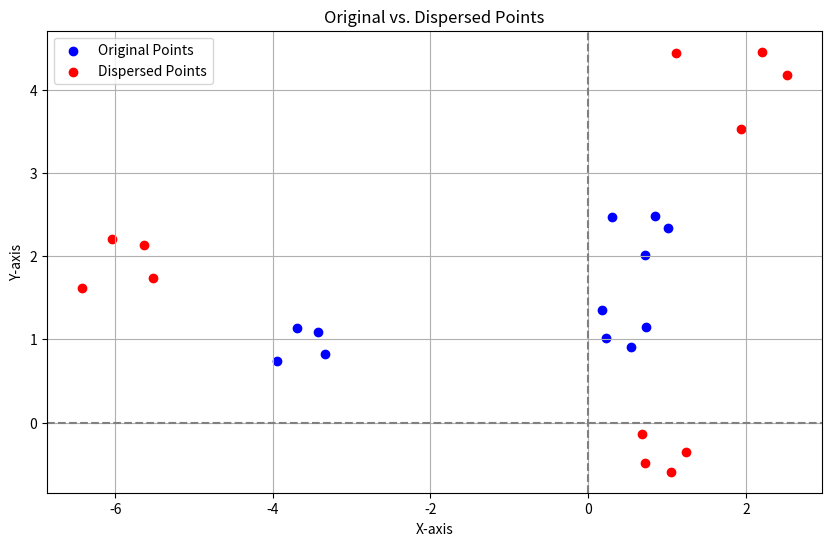

Python code for this plot:
import numpy as np
import matplotlib.pyplot as plt

# Original sample points
sample_points = [
    (0.2218330988875646, 1.0191359996764715), (0.17658274339163582, 1.3569781605162081),
    (0.7381177331966775, 1.1424361440770663), (0.5478593827167472, 0.9097296795994058),
    (0.8493537798069922, 2.477195312977458), (0.7190494714412317, 2.015176370070864),
    (1.0098171587948328, 2.3351448972444895), (0.3075014089838477, 2.4686912640266794),
    (-3.423018372273402, 1.088392867231354), (-3.944836154687986, 0.7448394700676745),
    (-3.696973014983087, 1.136921499577464), (-3.3432904737337705, 0.8216645962758133)
]

# Dispersal parameters
dispersal_factors = [1, 2.0, 1.5]  # Scaling factors for each cluster
dispersal_offsets = [(0.5, -1.5), (0.5, -0.5), (-0.5, 0.5)]  # Offsets for each cluster

# Apply dispersal to clusters
dispersed_points = []

# Cluster 1
for point in sample_points[:4]:
    dispersed_points.append((
        point[0] * dispersal_factors[0] + dispersal_offsets[0][0],
        point[1] * dispersal_factors[0] + dispersal_offsets[0][1]
    ))

# Cluster 2
for point in sample_points[4:8]:
    dispersed_points.append((
        point[0] * dispersal_factors[1] + dispersal_offsets[1][0],
        point[1] * dispersal_factors[1] + dispersal_offsets[1][1]
    ))

# Cluster 3
for point in sample_points[8:]:
    dispersed_points.append((
        point[0] * dispersal_factors[2] + dispersal_offsets[2][0],
        point[1] * dispersal_factors[2] + dispersal_offsets[2][1]
    ))

# Print new dispersed points
print("Dispersed Points:", dispersed_points)
# for point in dispersed_points:
#     print(point)

# Visualization
plt.figure(figsize=(10, 6))
original_x, original_y = zip(*sample_points)
dispersed_x, dispersed_y = zip(*dispersed_points)

plt.scatter(original_x, original_y, color='blue', label='Original Points')
plt.scatter(dispersed_x, dispersed_y, color='red', label='Dispersed Points')
plt.axhline(0, color='gray', linestyle='--')
plt.axvline(0, color='gray', linestyle='--')
plt.legend()
plt.xlabel('X-axis')
plt.ylabel('Y-axis')
plt.title('Original vs. Dispersed Points')
plt.grid(True)
plt.show()
